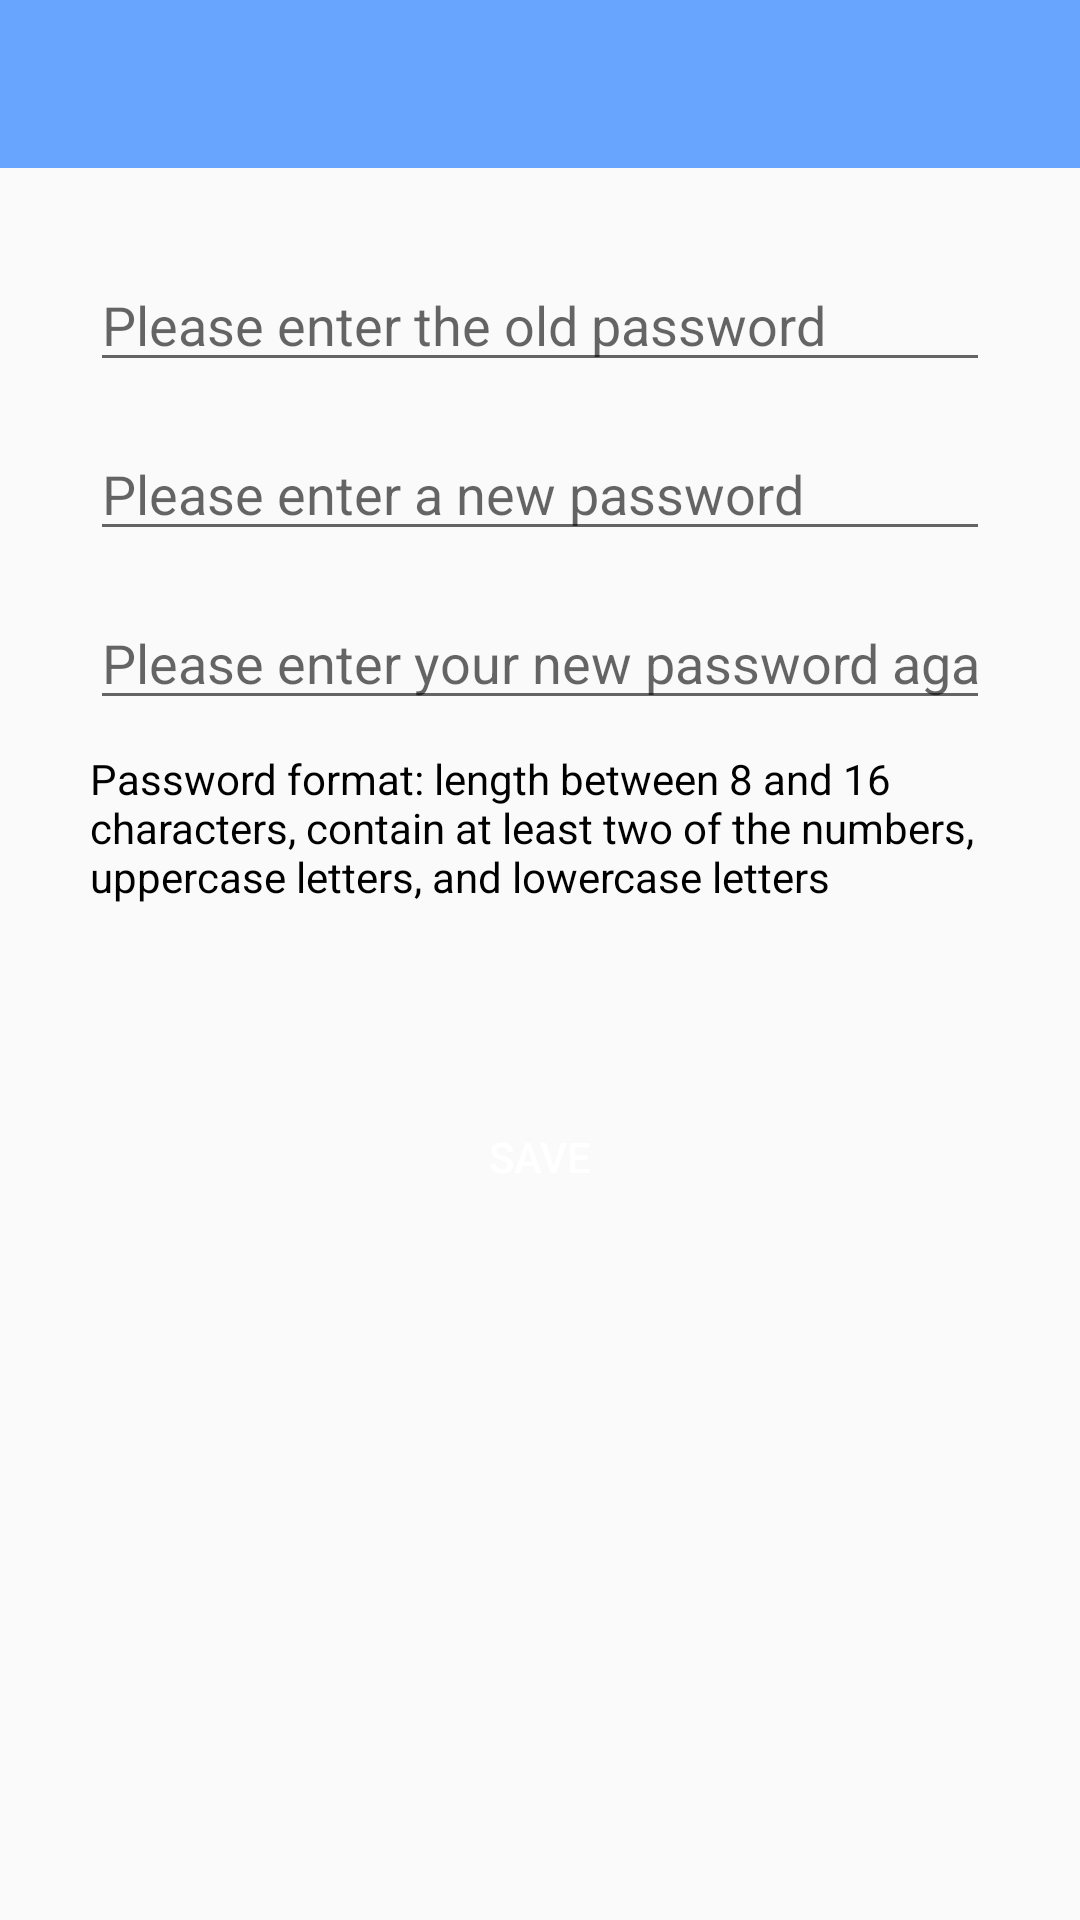

The Android layout XML behind this screen, and the referenced resources:
<!-- AndroidManifest.xml: application theme AppTheme -->
<!-- res/layout/activity_modify_psw.xml -->
<?xml version="1.0" encoding="utf-8"?>
<LinearLayout xmlns:android="http://schemas.android.com/apk/res/android"
    xmlns:tools="http://schemas.android.com/tools"
    android:layout_width="match_parent"
    android:layout_height="match_parent"
    android:orientation="vertical"
    tools:context=".MainActivity">
    <include layout="@layout/layout_toolbar"/>
    <EditText
        android:id="@+id/et_old_psw"
        android:layout_width="match_parent"
        android:layout_height="wrap_content"
        android:layout_gravity="center_vertical"
        android:layout_marginStart="30dp"
        android:layout_marginEnd="30dp"
        android:layout_marginTop="30dp"
        android:layout_marginBottom="15dp"
        android:digits="@string/account_input_format"
        android:ellipsize="end"
        android:hint="@string/enter_old_psw"
        android:maxLength="81"
        android:singleLine="false"
        android:textColor="@android:color/black"/>

    <EditText
        android:id="@+id/et_password"
        android:layout_width="match_parent"
        android:layout_height="wrap_content"
        android:layout_gravity="center_vertical"
        android:gravity="start|center_vertical"
        android:layout_marginStart="30dp"
        android:layout_marginEnd="30dp"
        android:hint="@string/enter_new_psw"
        android:maxLength="16"
        android:singleLine="true"
        android:textAlignment="viewStart"
        android:textColor="@android:color/black" />

    <EditText
        android:id="@+id/et_password_again"
        android:layout_width="match_parent"
        android:layout_height="wrap_content"
        android:layout_gravity="center_vertical"
        android:gravity="start|center_vertical"
        android:layout_marginTop="15dp"
        android:layout_marginStart="30dp"
        android:layout_marginEnd="30dp"
        android:hint="@string/enter_new_psw_again"
        android:maxLength="16"
        android:singleLine="true"
        android:textAlignment="viewStart"
        android:textColor="@android:color/black" />
    <TextView
        android:layout_width="match_parent"
        android:layout_height="wrap_content"
        android:layout_marginEnd="30dp"
        android:layout_marginStart="30dp"
        android:layout_marginTop="10dp"
        android:text="@string/modify_tag_notice"
        android:textColor="#000"/>
    <Button
        android:id="@+id/btn_save"
        android:layout_width="match_parent"
        android:layout_height="wrap_content"
        android:layout_marginStart="30dp"
        android:layout_marginEnd="30dp"
        android:layout_gravity="center_horizontal"
        android:layout_marginTop="60dp"
        android:background="@drawable/main_button_selector"
        android:gravity="center"
        android:padding="0dp"
        android:singleLine="true"
        android:text="@string/save"
        android:textColor="#fff"/>
</LinearLayout>
<!-- res/layout/layout_toolbar.xml (included above) -->
<?xml version="1.0" encoding="utf-8"?>
<android.support.v7.widget.Toolbar xmlns:android="http://schemas.android.com/apk/res/android"
    xmlns:app="http://schemas.android.com/apk/res-auto"
    android:id="@+id/tool_bar"
    android:layout_width="match_parent"
    android:layout_height="wrap_content"
    android:background="@color/app_color"
    android:fitsSystemWindows="true"
    android:gravity="center_vertical"
    android:theme="@style/ThemeOverlay.AppCompat.Dark.ActionBar"
    app:contentInsetLeft="0dp"
    app:contentInsetStart="0dp"
    app:popupTheme="@style/ThemeOverlay.AppCompat.Light">

    <TextView
        android:id="@+id/txt_cancel"
        style="@style/TextAppearance.AppCompat.Widget.ActionBar.Title"
        android:layout_width="wrap_content"
        android:layout_height="wrap_content"
        android:layout_gravity="start|center_vertical"
        android:layout_marginStart="7dp"
        android:gravity="center"
        android:singleLine="false"
        android:text="Cancel"
        android:textColor="#000"
        android:visibility="gone" />

    <ImageView
        android:id="@+id/back_img"
        android:layout_width="wrap_content"
        android:layout_height="wrap_content"
        android:onClick="backClick"
        android:paddingStart="13dp"
        android:paddingTop="7dp"
        android:paddingEnd="7dp"
        android:paddingBottom="7dp"
        android:src="@drawable/icon_back" />

    <TextView
        android:id="@+id/left_text"
        style="@style/TextAppearance.AppCompat.Widget.ActionBar.Title"
        android:layout_width="wrap_content"
        android:layout_height="wrap_content"
        android:layout_gravity="start|center_vertical"
        android:gravity="center"
        android:maxLines="2"
        android:singleLine="true"
        android:textColor="#000"
        android:textSize="7dp"
        android:visibility="gone" />

    <TextView
        android:id="@+id/text_title"
        style="@style/TextAppearance.AppCompat.Widget.ActionBar.Title"
        android:layout_width="wrap_content"
        android:layout_height="wrap_content"
        android:layout_gravity="center"
        android:ellipsize="end"
        android:gravity="center"
        android:maxLines="2"
        android:singleLine="false"
        android:textColor="#fff" />

    <ImageView
        android:id="@+id/right_img"
        android:layout_width="wrap_content"
        android:layout_height="wrap_content"
        android:layout_gravity="end|center_vertical"
        android:onClick="rightClick"
        android:paddingStart="7dp"
        android:paddingTop="7dp"
        android:paddingEnd="7dp"
        android:paddingBottom="7dp"
        android:visibility="gone" />

    <TextView
        android:id="@+id/right_text"
        style="@style/TextAppearance.AppCompat.Widget.ActionBar.Title"
        android:layout_width="wrap_content"
        android:layout_height="wrap_content"
        android:layout_gravity="end|center_vertical"
        android:layout_marginEnd="7dp"
        android:gravity="center"
        android:maxLines="2"
        android:singleLine="false"
        android:textColor="#000"
        android:textSize="7dp"
        android:visibility="visible" />
</android.support.v7.widget.Toolbar>
<!-- resources referenced by this layout -->
<resources>
  <color name="app_color">#68A5FE</color>
  <string name="account_input_format">ABCDEFGHIJKLMNOPQRSTUVWXYZabcdefghijklmnopqrstuvwxyz0123456789@-_.</string>
  <string name="enter_new_psw">Please enter a new password</string>
  <string name="enter_new_psw_again">Please enter your new password again</string>
  <string name="enter_old_psw">Please enter the old password</string>
  <string name="modify_tag_notice">Password format\: length between 8 and 16 characters, contain at least two of the numbers, uppercase letters, and lowercase letters</string>
  <string name="save">save</string>
  <style name="AppTheme" parent="Theme.AppCompat.Light.DarkActionBar">
          
          <item name="colorPrimary">@color/app_color</item>
          <item name="colorPrimaryDark">@color/app_color</item>
          <item name="colorAccent">@color/colorAccent</item>
      </style>
  <color name="colorAccent">#03DAC5</color>
</resources>
